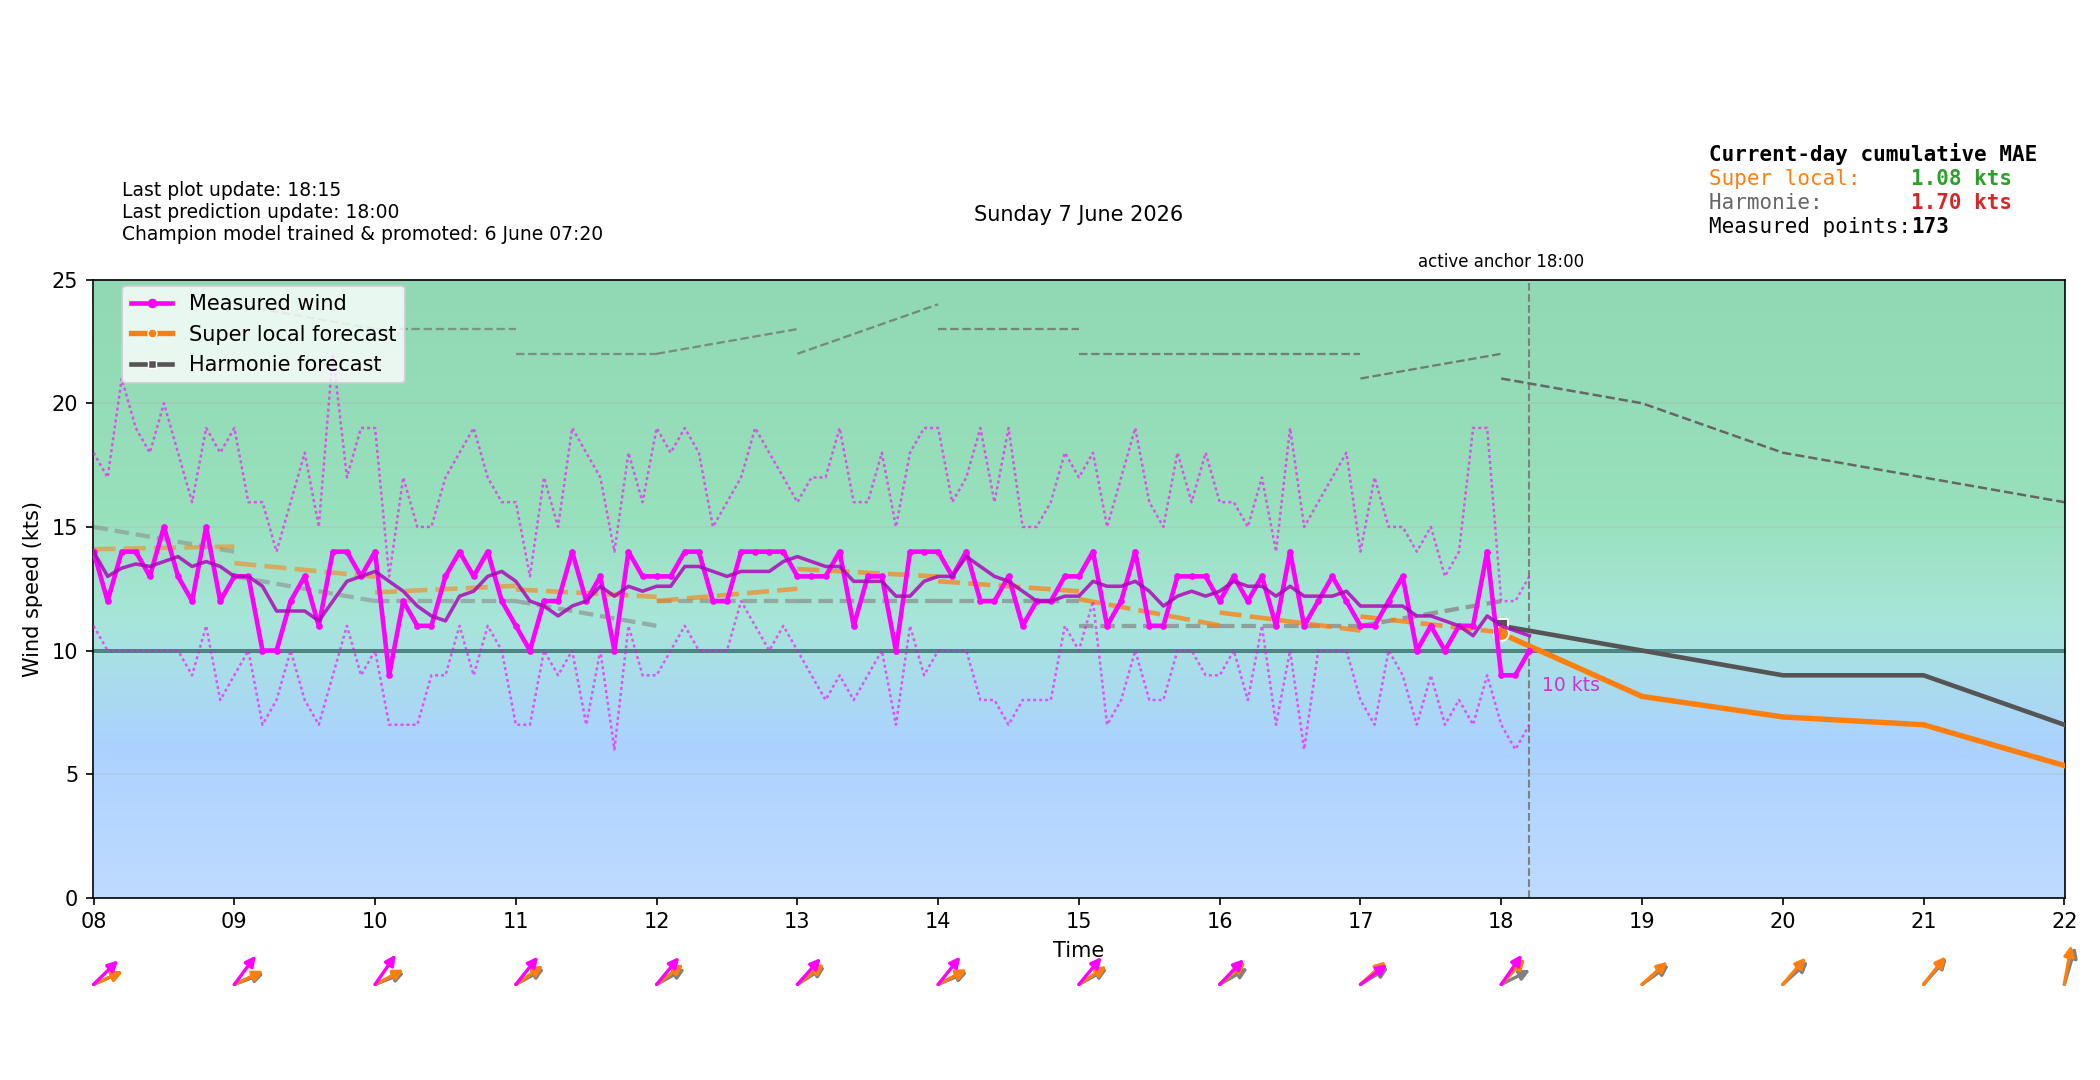

The data file committed next to this chart (first rows):
time_local, forecast_wind_speed, forecast_wind_min, forecast_wind_max, forecast_wind_dir_deg, actual_wind_speed, actual_wind_min, actual_wind_max, actual_wind_dir_deg, lstm_pred_wind_speed_full, lstm_pred_wind_dir_deg_full, lstm_pred_wind_speed, lstm_pred_wind_dir_deg, is_future, hour_local, minute_local
2026-06-07T00:00:00+0200, 13.0, 13.0, 24.0, 203.0, , , , , , 199.1, , , False, 00, 0
2026-06-07T00:06:00+0200, 13.2, 13.2, 24.3, 203.6, 13.0, 10.0, 16.0, 201.0, , 200, , , False, 00, 6
2026-06-07T00:12:00+0200, 13.4, 13.4, 24.6, 204.2, 15.0, 10.0, 20.0, 196.0, , 200.8, , , False, 00, 12
2026-06-07T00:18:00+0200, 13.6, 13.6, 24.9, 204.8, 11.0, 9.0, 15.0, 191.0, , 201.7, , , False, 00, 18
2026-06-07T00:24:00+0200, 13.8, 13.8, 25.2, 205.4, 16.0, 12.0, 21.0, 196.0, , 202.5, , , False, 00, 24
2026-06-07T00:30:00+0200, 14.0, 14.0, 25.5, 206.0, 15.0, 12.0, 19.0, 186.0, , 203.4, , , False, 00, 30
2026-06-07T00:36:00+0200, 14.2, 14.2, 25.8, 206.6, 16.0, 14.0, 19.0, 195.0, , 204.2, , , False, 00, 36
2026-06-07T00:42:00+0200, 14.4, 14.4, 26.1, 207.2, 13.0, 11.0, 16.0, 192.0, , 205.1, , , False, 00, 42
2026-06-07T00:48:00+0200, 14.6, 14.6, 26.4, 207.8, 13.0, 7.0, 18.0, 197.0, , 205.9, , , False, 00, 48
2026-06-07T00:54:00+0200, 14.8, 14.8, 26.7, 208.4, 14.0, 11.0, 16.0, 192.0, , 206.8, , , False, 00, 54
2026-06-07T01:00:00+0200, 15.0, 15.0, 27.0, 209.0, 14.0, 10.0, 19.0, 192.0, 13.1, 207.6, , , False, 01, 0
2026-06-07T01:06:00+0200, 15.0, 15.0, 27.1, 210.2, 14.0, 11.0, 18.0, 203.0, 13, 207.9, , , False, 01, 6
2026-06-07T01:12:00+0200, 15.0, 15.0, 27.2, 211.4, 15.0, 11.0, 19.0, 196.0, 12.9, 208.2, , , False, 01, 12
2026-06-07T01:18:00+0200, 15.0, 15.0, 27.3, 212.6, 12.0, 10.0, 15.0, 197.0, 12.79, 208.5, , , False, 01, 18
2026-06-07T01:24:00+0200, 15.0, 15.0, 27.4, 213.8, 14.0, 10.0, 17.0, 195.0, 12.69, 208.8, , , False, 01, 24
2026-06-07T01:30:00+0200, 15.0, 15.0, 27.5, 215.0, 13.0, 10.0, 17.0, 198.0, 12.59, 209.1, , , False, 01, 30
2026-06-07T01:36:00+0200, 15.0, 15.0, 27.6, 216.2, 12.0, 9.0, 15.0, 199.0, 12.48, 209.4, , , False, 01, 36
2026-06-07T01:42:00+0200, 15.0, 15.0, 27.7, 217.4, 11.0, 8.0, 15.0, 201.0, 12.38, 209.7, , , False, 01, 42
2026-06-07T01:48:00+0200, 15.0, 15.0, 27.8, 218.6, 13.0, 10.0, 17.0, 199.0, 12.28, 210, , , False, 01, 48
2026-06-07T01:54:00+0200, 15.0, 15.0, 27.9, 219.8, 13.0, 8.0, 19.0, 203.0, 12.17, 210.3, , , False, 01, 54
2026-06-07T02:00:00+0200, 15.0, 15.0, 28.0, 221.0, 12.0, 10.0, 18.0, 201.0, 12.07, 210.6, , , False, 02, 0
2026-06-07T02:06:00+0200, 15.0, 15.0, 27.9, 222, 12.0, 8.0, 19.0, 199.0, 12.13, 212.3, , , False, 02, 6
2026-06-07T02:12:00+0200, 15.0, 15.0, 27.8, 223, 12.0, 9.0, 15.0, 197.0, 12.19, 214, , , False, 02, 12
2026-06-07T02:18:00+0200, 15.0, 15.0, 27.7, 224, 11.0, 8.0, 15.0, 206.0, 12.24, 215.7, , , False, 02, 18
2026-06-07T02:24:00+0200, 15.0, 15.0, 27.6, 225, 12.0, 8.0, 17.0, 203.0, 12.3, 217.4, , , False, 02, 24
2026-06-07T02:30:00+0200, 15.0, 15.0, 27.5, 226.0, 16.0, 7.0, 22.0, 210.0, 12.36, 219.1, , , False, 02, 30
2026-06-07T02:36:00+0200, 15.0, 15.0, 27.4, 227, 16.0, 11.0, 21.0, 201.0, 12.42, 220.8, , , False, 02, 36
2026-06-07T02:42:00+0200, 15.0, 15.0, 27.3, 228, 14.0, 9.0, 18.0, 206.0, 12.47, 222.5, , , False, 02, 42
2026-06-07T02:48:00+0200, 15.0, 15.0, 27.2, 229, 14.0, 9.0, 18.0, 211.0, 12.53, 224.2, , , False, 02, 48
2026-06-07T02:54:00+0200, 15.0, 15.0, 27.1, 230, 15.0, 11.0, 21.0, 209.0, 12.59, 225.9, , , False, 02, 54
2026-06-07T03:00:00+0200, 15.0, 15.0, 27.0, 231.0, 14.0, 10.0, 19.0, 210.0, 12.65, 227.5, , , False, 03, 0
2026-06-07T03:06:00+0200, 15.2, 15.2, 27.3, 232.3, 13.0, 9.0, 17.0, 205.0, 12.84, 228.8, , , False, 03, 6
2026-06-07T03:12:00+0200, 15.4, 15.4, 27.6, 233.6, 16.0, 12.0, 19.0, 207.0, 13.03, 230.1, , , False, 03, 12
2026-06-07T03:18:00+0200, 15.6, 15.6, 27.9, 234.9, 15.0, 9.0, 21.0, 210.0, 13.23, 231.4, , , False, 03, 18
2026-06-07T03:24:00+0200, 15.8, 15.8, 28.2, 236.2, 12.0, 8.0, 19.0, 211.0, 13.42, 232.6, , , False, 03, 24
2026-06-07T03:30:00+0200, 16.0, 16.0, 28.5, 237.5, 15.0, 11.0, 21.0, 215.0, 13.61, 233.9, , , False, 03, 30
2026-06-07T03:36:00+0200, 16.2, 16.2, 28.8, 238.8, 15.0, 9.0, 21.0, 210.0, 13.8, 235.2, , , False, 03, 36
2026-06-07T03:42:00+0200, 16.4, 16.4, 29.1, 240.1, 13.0, 8.0, 16.0, 218.0, 14, 236.5, , , False, 03, 42
2026-06-07T03:48:00+0200, 16.6, 16.6, 29.4, 241.4, 14.0, 9.0, 20.0, 218.0, 14.19, 237.8, , , False, 03, 48
2026-06-07T03:54:00+0200, 16.8, 16.8, 29.7, 242.7, 13.0, 9.0, 19.0, 217.0, 14.38, 239.1, , , False, 03, 54
2026-06-07T04:00:00+0200, 17.0, 17.0, 30.0, 244.0, 13.0, 9.0, 21.0, 219.0, 14.57, 240.3, , , False, 04, 0
2026-06-07T04:06:00+0200, 17.0, 17.0, 30.0, 244.4, 15.0, 11.0, 21.0, 222.0, 14.62, 240.9, , , False, 04, 6
2026-06-07T04:12:00+0200, 17.0, 17.0, 30.0, 244.8, 15.0, 11.0, 22.0, 222.0, 14.66, 241.5, , , False, 04, 12
2026-06-07T04:18:00+0200, 17.0, 17.0, 30.0, 245.2, 16.0, 11.0, 23.0, 217.0, 14.7, 242.1, , , False, 04, 18
2026-06-07T04:24:00+0200, 17.0, 17.0, 30.0, 245.6, 12.0, 9.0, 15.0, 218.0, 14.74, 242.8, , , False, 04, 24
2026-06-07T04:30:00+0200, 17.0, 17.0, 30.0, 246.0, 15.0, 11.0, 21.0, 224.0, 14.78, 243.4, , , False, 04, 30
2026-06-07T04:36:00+0200, 17.0, 17.0, 30.0, 246.4, 14.0, 10.0, 19.0, 222.0, 14.82, 244, , , False, 04, 36
2026-06-07T04:42:00+0200, 17.0, 17.0, 30.0, 246.8, 14.0, 10.0, 18.0, 226.0, 14.86, 244.6, , , False, 04, 42
2026-06-07T04:48:00+0200, 17.0, 17.0, 30.0, 247.2, 18.0, 11.0, 25.0, 227.0, 14.9, 245.2, , , False, 04, 48
2026-06-07T04:54:00+0200, 17.0, 17.0, 30.0, 247.6, 15.0, 12.0, 23.0, 224.0, 14.94, 245.8, , , False, 04, 54
2026-06-07T05:00:00+0200, 17.0, 17.0, 30.0, 248.0, 16.0, 12.0, 20.0, 224.0, 14.98, 246.4, , , False, 05, 0
2026-06-07T05:06:00+0200, 16.9, 16.9, 29.8, 248.1, 15.0, 8.0, 22.0, 220.0, 14.91, 246.5, , , False, 05, 6
2026-06-07T05:12:00+0200, 16.8, 16.8, 29.6, 248.2, 13.0, 10.0, 19.0, 225.0, 14.83, 246.7, , , False, 05, 12
2026-06-07T05:18:00+0200, 16.7, 16.7, 29.4, 248.3, 14.0, 11.0, 17.0, 225.0, 14.76, 246.8, , , False, 05, 18
2026-06-07T05:24:00+0200, 16.6, 16.6, 29.2, 248.4, 14.0, 9.0, 19.0, 223.0, 14.69, 247, , , False, 05, 24
2026-06-07T05:30:00+0200, 16.5, 16.5, 29.0, 248.5, 13.0, 8.0, 18.0, 226.0, 14.61, 247.1, , , False, 05, 30
2026-06-07T05:36:00+0200, 16.4, 16.4, 28.8, 248.6, 15.0, 11.0, 22.0, 231.0, 14.54, 247.3, , , False, 05, 36
2026-06-07T05:42:00+0200, 16.3, 16.3, 28.6, 248.7, 13.0, 9.0, 23.0, 234.0, 14.47, 247.4, , , False, 05, 42
2026-06-07T05:48:00+0200, 16.2, 16.2, 28.4, 248.8, 16.0, 11.0, 23.0, 229.0, 14.39, 247.6, , , False, 05, 48
2026-06-07T05:54:00+0200, 16.1, 16.1, 28.2, 248.9, 15.0, 11.0, 22.0, 226.0, 14.32, 247.7, , , False, 05, 54
... 180 more rows
